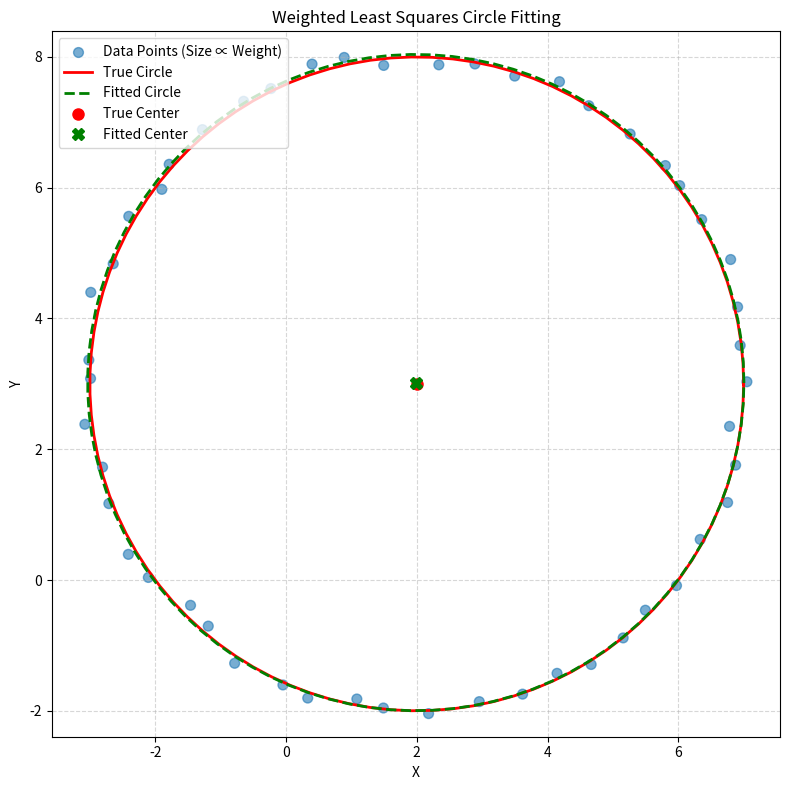

This chart was generated by the following Python code:
import numpy as np
import matplotlib.pyplot as plt
from scipy.optimize import least_squares

# ======================
# 1. 生成模拟数据
# ======================
np.random.seed(42)  # 固定随机种子确保可复现

# 真实圆心和半径
a_true, b_true, r_true = 2.0, 3.0, 5.0
n_points = 50  # 总数据点数

# 生成理论圆周上的坐标
theta = np.linspace(0, 2*np.pi, n_points, endpoint=False)
x_theory = a_true + r_true * np.cos(theta)
y_theory = b_true + r_true * np.sin(theta)

# 添加不同噪声（前半部分噪声小，后半部分噪声大）
sigma_small, sigma_large = 0.1, 0.1  # 噪声标准差
x_noise = np.concatenate([
    np.random.normal(0, sigma_small, n_points//2),
    np.random.normal(0, sigma_large, n_points - n_points//2)
])
y_noise = np.concatenate([
    np.random.normal(0, sigma_small, n_points//2),
    np.random.normal(0, sigma_large, n_points - n_points//2)
])
x_data = x_theory + x_noise
y_data = y_theory + y_noise

# 计算权重（与噪声方差成反比，突出小噪声点）
weights = np.concatenate([
    np.ones(n_points//2) / (sigma_small**2),       # 前半部分高权重
    np.ones(n_points - n_points//2) / (sigma_large**2)  # 后半部分低权重
])


# ======================
# 2. 加权最小二乘拟合
# ======================
def circle_residuals(theta, x, y, weights):
    """计算加权残差（用于最小二乘优化）"""
    a, b, c = theta  # c = r²，避免对r直接求导的非线性问题
    residuals = (x - a)**2 + (y - b)**2 - c  # 几何残差
    return np.sqrt(weights) * residuals  # 加权残差，等价于最小化加权平方和

# 初始参数猜测（加权重心法）
a0 = np.sum(weights * x_data) / np.sum(weights)
b0 = np.sum(weights * y_data) / np.sum(weights)
c0 = np.sum(weights * (x_data**2 + y_data**2)) / np.sum(weights) - a0**2 - b0**2
theta0 = [a0, b0, c0]  # 初始参数向量 [a, b, r²]

# 优化求解
result = least_squares(
    circle_residuals, theta0, args=(x_data, y_data, weights),
    method='trf',  # 使用信赖域反射法，适合带边界的问题（此处无边界）
    ftol=1e-20,     # 收敛精度
    max_nfev=100000  # 最大迭代次数
)
a_fit, b_fit, c_fit = result.x  # 提取拟合参数
r_fit = np.sqrt(c_fit)           # 计算拟合半径


# ======================
# 3. 结果可视化
# ======================
plt.figure(figsize=(8, 8))

# 绘制数据点（点大小与权重成正比，归一化显示）
weights_normalized = weights / np.max(weights)  # 归一化权重用于调整点大小
plt.scatter(x_data, y_data, c='tab:blue', s=weights_normalized*50, alpha=0.6,
            label='Data Points (Size ∝ Weight)')

# 绘制真实圆和拟合圆
theta_plot = np.linspace(0, 2*np.pi, 100)
x_true_circle = a_true + r_true * np.cos(theta_plot)
y_true_circle = b_true + r_true * np.sin(theta_plot)
x_fit_circle = a_fit + r_fit * np.cos(theta_plot)
y_fit_circle = b_fit + r_fit * np.sin(theta_plot)
plt.plot(x_true_circle, y_true_circle, 'r-', linewidth=2, label='True Circle')
plt.plot(x_fit_circle, y_fit_circle, 'g--', linewidth=2, label='Fitted Circle')

# 标注圆心
plt.plot(a_true, b_true, 'ro', markersize=8, label='True Center')
plt.plot(a_fit, b_fit, 'gX', markersize=8, label='Fitted Center')

# 图形设置
plt.xlabel('X')
plt.ylabel('Y')
plt.title('Weighted Least Squares Circle Fitting')
plt.legend(loc = 'upper left')
plt.axis('equal')  # 保持纵横比一致，避免圆变形
plt.grid(True, linestyle='--', alpha=0.5)
plt.tight_layout()  # 自动调整布局

# 显示图形（若在Jupyter中需添加 %matplotlib inline）
plt.show()


# ======================
# 4. 输出拟合结果
# ======================
print("="*50)
print("                圆拟合结果对比                ")
print("="*50)
print(f"真实圆心坐标：({a_true:.4f}, {b_true:.4f})，真实半径：{r_true:.4f}")
print(f"拟合圆心坐标：({a_fit:.4f}, {b_fit:.4f})，拟合半径：{r_fit:.4f}")
print(f"迭代次数：{result.nfev}，收敛状态：{result.status}（0表示成功）")
